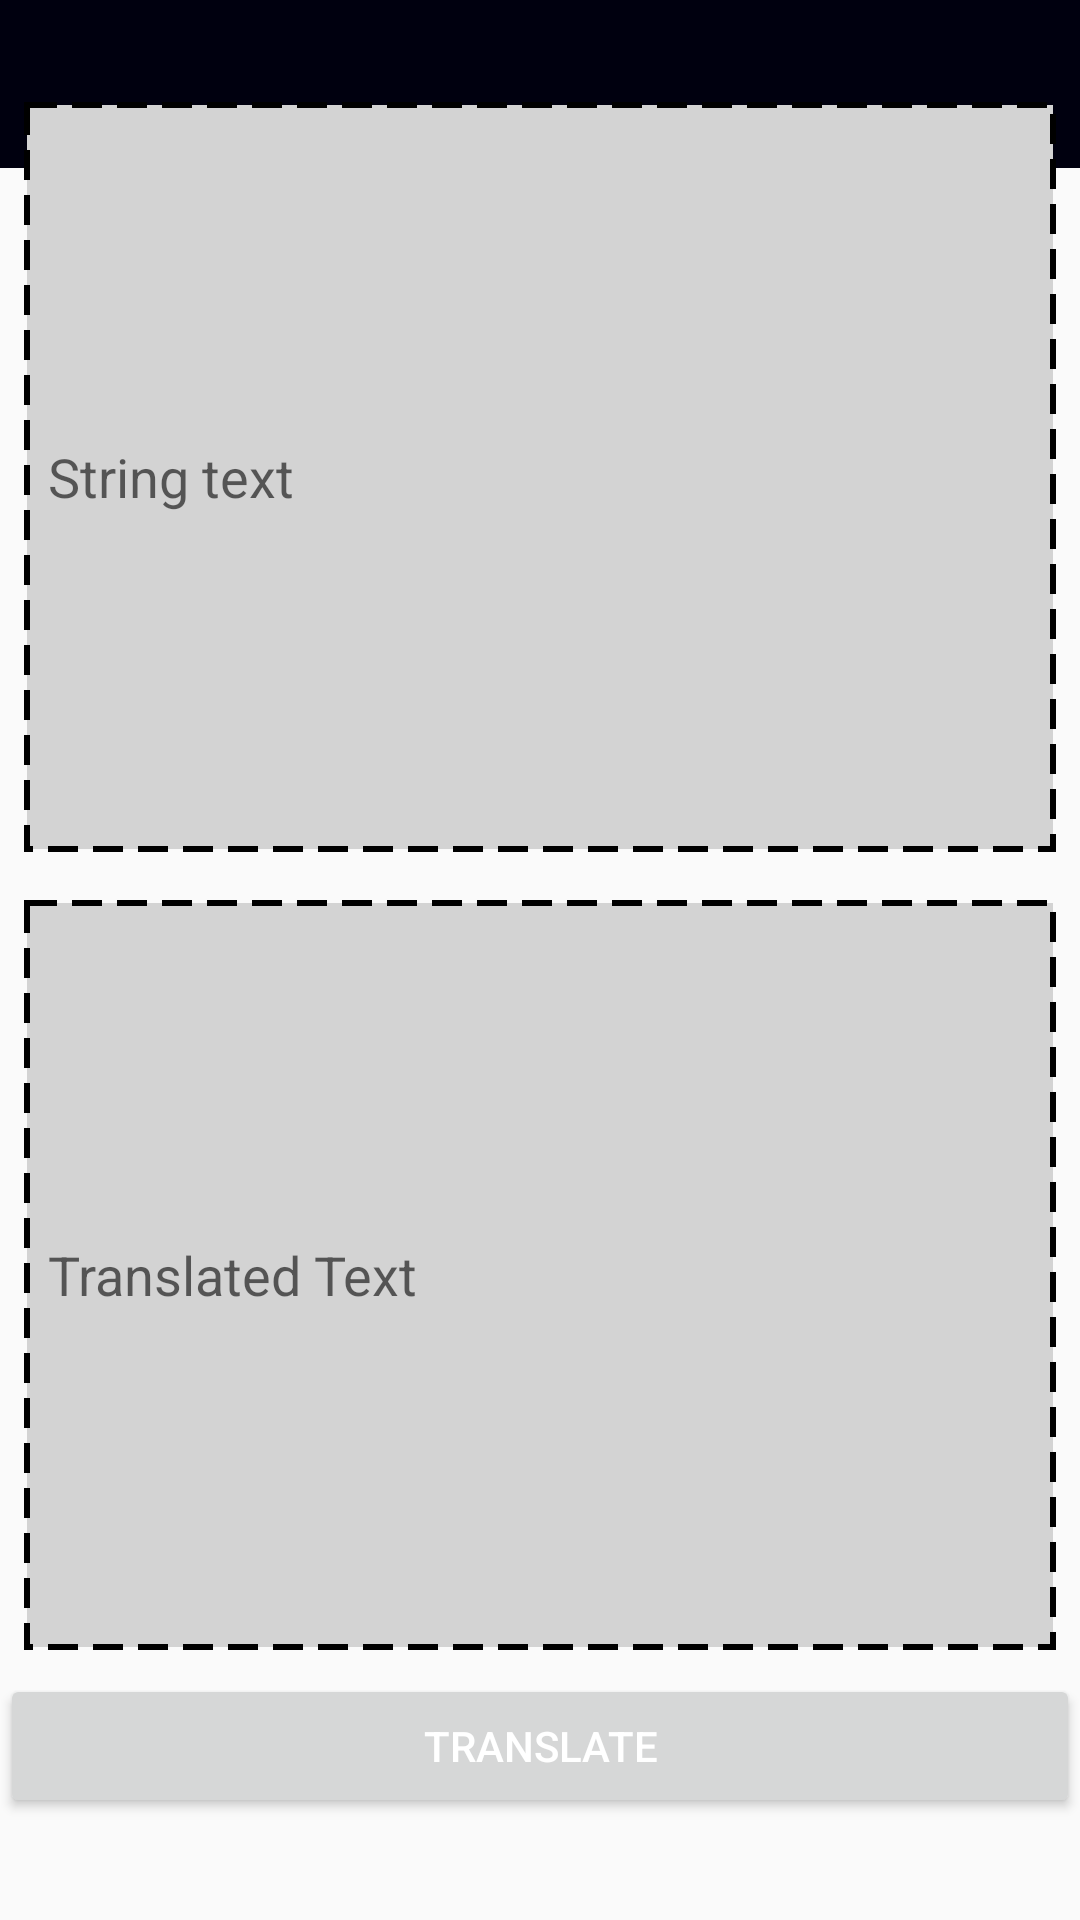

Android layout source for this screen:
<!-- AndroidManifest.xml: application theme AppTheme -->
<!-- res/layout/activity_translation2.xml -->
<?xml version="1.0" encoding="utf-8"?>
<RelativeLayout xmlns:android="http://schemas.android.com/apk/res/android"
    xmlns:tools="http://schemas.android.com/tools"
    android:layout_width="match_parent"
    android:layout_height="match_parent"
    tools:context=".ActivityTranslation">

    <android.support.v7.widget.Toolbar
        android:id="@+id/toolbar"
        android:layout_width="match_parent"
        android:layout_height="wrap_content"
        android:background="#00000f"
        android:minHeight="?attr/actionBarSize" />

    <LinearLayout
        android:layout_width="match_parent"
        android:layout_height="wrap_content"
        android:layout_alignParentBottom="true"
        android:layout_centerHorizontal="true"
        android:layout_marginBottom="18dp"
        android:orientation="vertical">

        <EditText
            android:id="@+id/et1"
            android:layout_width="match_parent"
            android:layout_height="250dp"
            android:layout_margin="8dp"
            android:background="@drawable/round"
            android:enabled="false"
            android:hint="String text"
            android:inputType="textMultiLine"
            android:padding="8dp" />

        <EditText
            android:id="@+id/et2"
            android:layout_width="match_parent"
            android:layout_height="250dp"
            android:layout_above="@+id/btn1"
            android:layout_margin="8dp"
            android:layout_marginBottom="8dp"
            android:background="@drawable/round"
            android:enabled="false"
            android:hint="Translated Text"
            android:inputType="textMultiLine"
            android:padding="8dp" />

        <Button
            android:id="@+id/btn1"
            android:layout_width="match_parent"
            android:layout_height="wrap_content"
            android:layout_alignParentBottom="true"
            android:layout_alignParentStart="true"
            android:layout_marginBottom="16dp"
            android:text="Translate" />


    </LinearLayout>

</RelativeLayout>
<!-- resources referenced by this layout -->
<resources>
  <!-- drawable round (drawable) -->
  <?xml version="1.0" encoding="utf-8"?>
  <layer-list xmlns:android="http://schemas.android.com/apk/res/android">
      <item>
          <shape>
              <solid android:color="#D3D3D3" />
              <stroke
                  android:width="2dp"
                  android:color="@android:color/black"
                  android:dashGap="5dp"
                  android:dashWidth="10dp" />
          </shape>
      </item>
  </layer-list>
  <style name="AppTheme" parent="Theme.AppCompat.Light.NoActionBar">
          
          <item name="android:colorPrimary">@color/colorPrimary</item>
          <item name="android:colorPrimaryDark">@color/colorPrimaryDark</item>
          <item name="android:colorAccent">@color/colorAccent</item>
          <item name="android:textColorPrimary">@android:color/white</item>
  
      </style>
  <color name="colorPrimary">#FF2439BE</color>
  <color name="colorPrimaryDark">#303F9F</color>
  <color name="colorAccent">#ff4081</color>
</resources>
